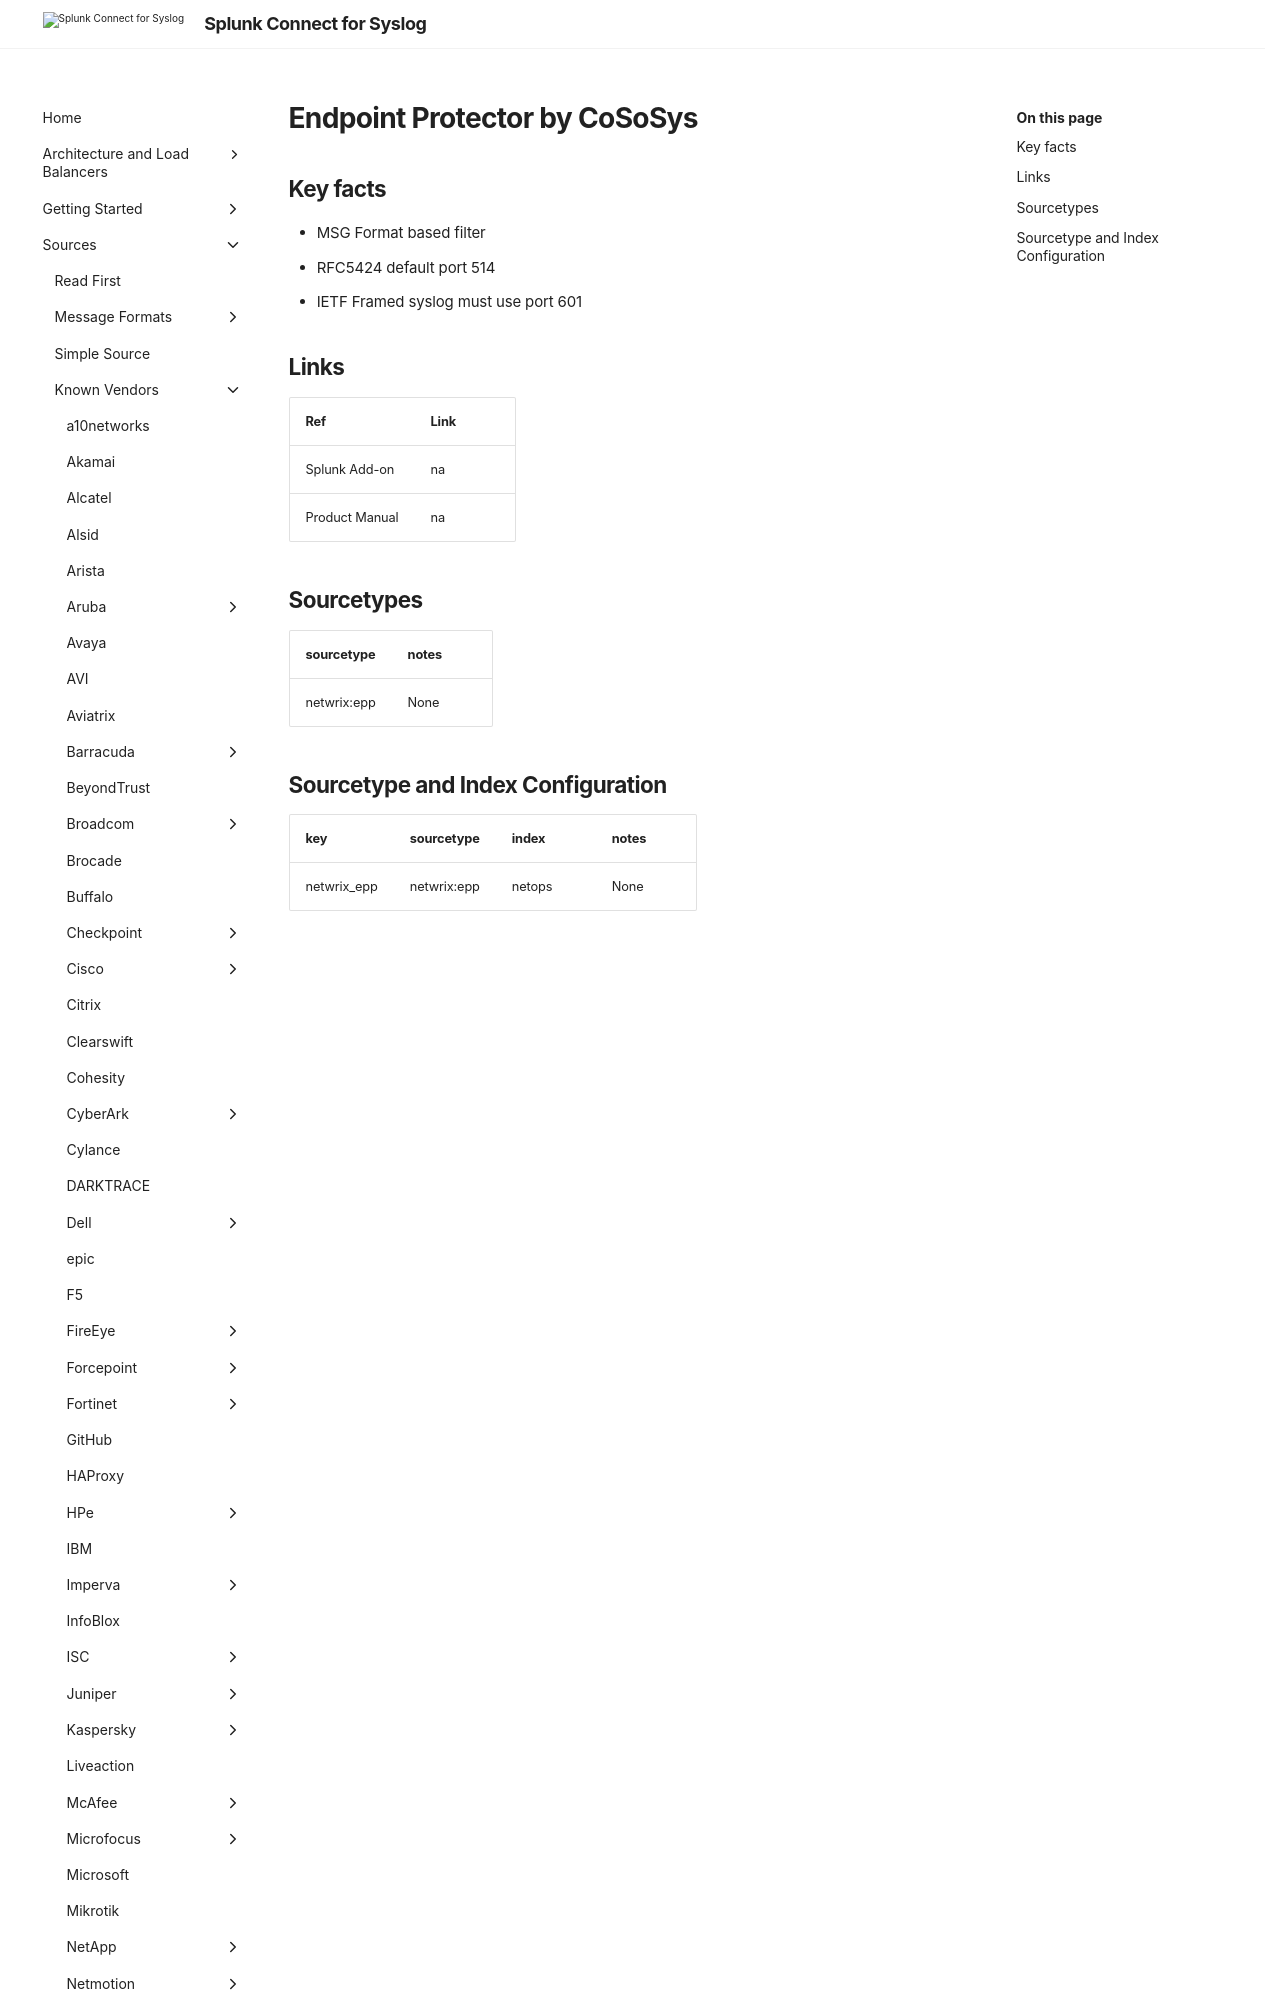

repository: splunk/splunk-connect-for-syslog · page: develop/sources/vendor/Netwrix/endpoint_protector/index.html · generator: mkdocs

# Endpoint Protector by CoSoSys

## Key facts

* MSG Format based filter
* RFC5424 default port 514
* IETF Framed syslog must use port 601


## Links

| Ref            | Link                                                                                                    |
|----------------|---------------------------------------------------------------------------------------------------------|
| Splunk Add-on  | na                                                               |
| Product Manual | na |
